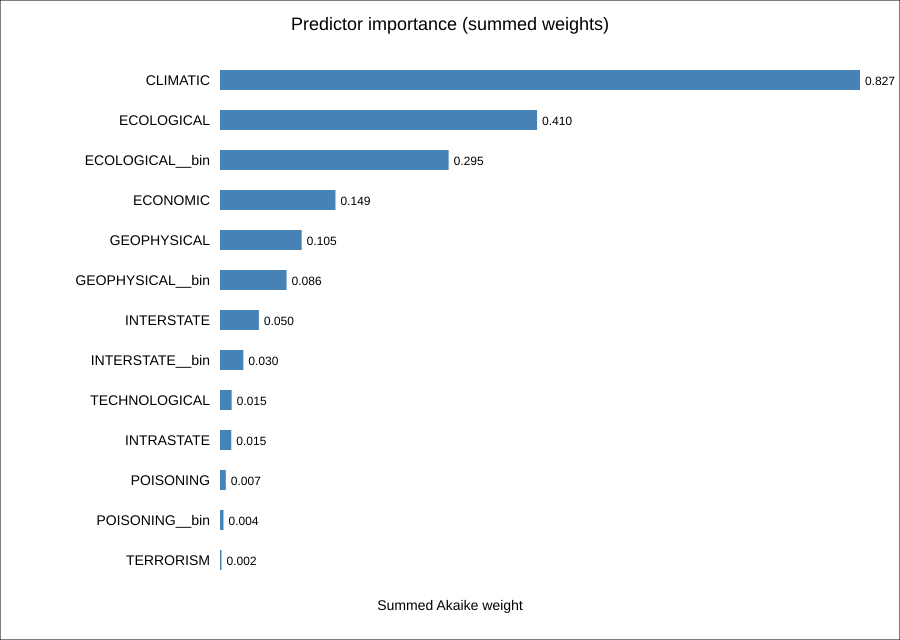

Data behind this chart, as committed beside it:
term, importance_weight
CLIMATIC, 0.8268
ECOLOGICAL, 0.4096
ECOLOGICAL__bin, 0.2954
ECONOMIC, 0.1492
GEOPHYSICAL, 0.1055
GEOPHYSICAL__bin, 0.08598
INTERSTATE, 0.05023
INTERSTATE__bin, 0.03018
TECHNOLOGICAL, 0.01506
INTRASTATE, 0.01459
POISONING, 0.007471
POISONING__bin, 0.004478
TERRORISM, 0.001966
